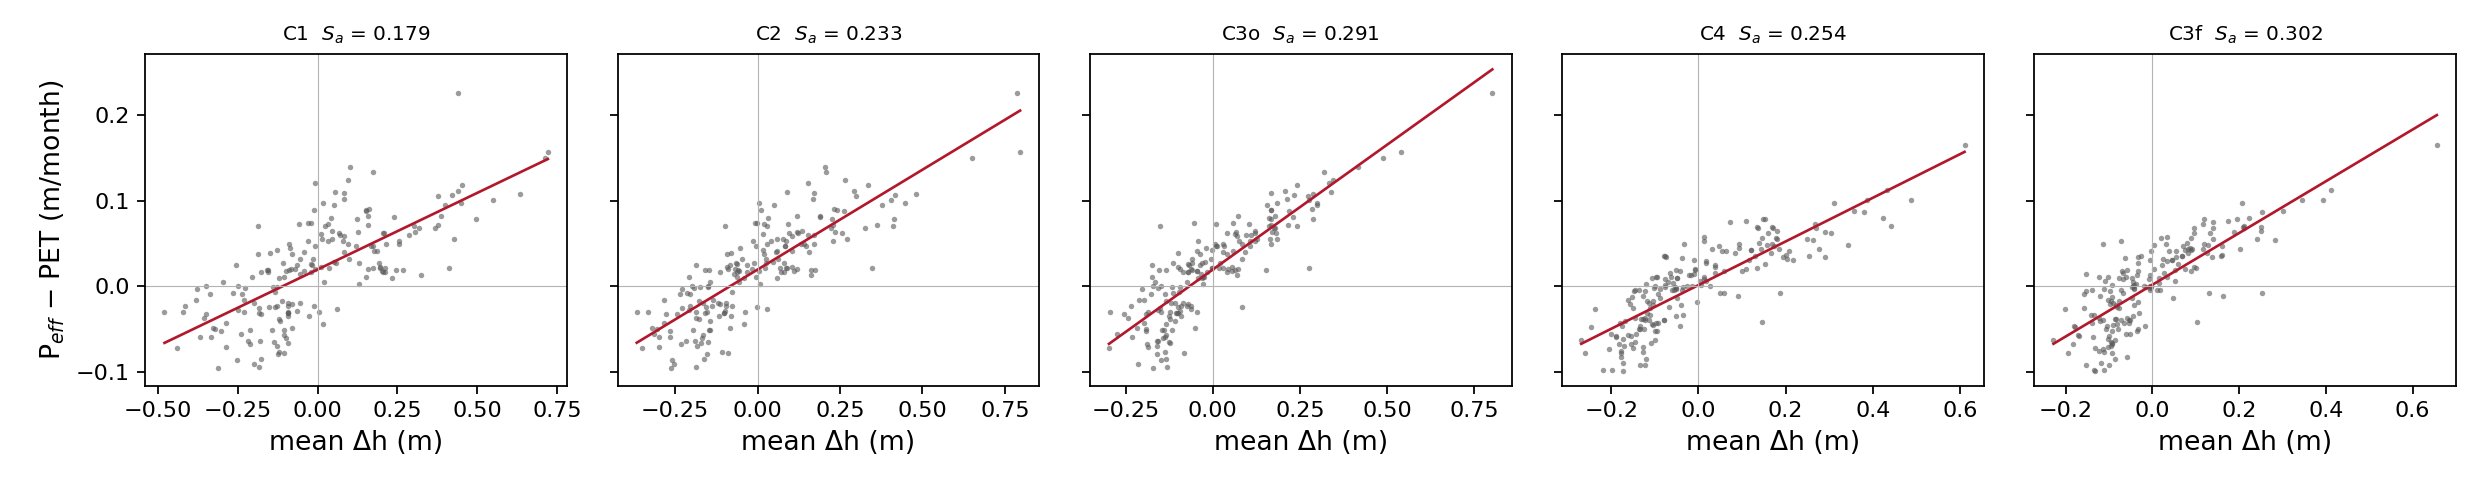

Source data for this figure (header and first rows):
Cluster, Cluster_Label, n_wells, n_months, apparent_Sy, drainage_at_steady_level_m, r2, Sy_wtf_cluster_median, min_wells_per_month
1, C1 (Lake Edge), 7, 193, 0.1789, 0.01963, 0.5083, 0.2083, 2
2, C2 (Dune), 22, 193, 0.2328, 0.01953, 0.6948, 0.2705, 2
3, C3o (Western Dune, open), 12, 193, 0.291, 0.0195, 0.7579, 0.3514, 2
4, C4 (Main Forest), 9, 193, 0.2544, 0.001421, 0.7203, 0.252, 2
5, C3f (Western Dune, forest), 5, 193, 0.3016, 0.001799, 0.6426, 0.3269, 2
